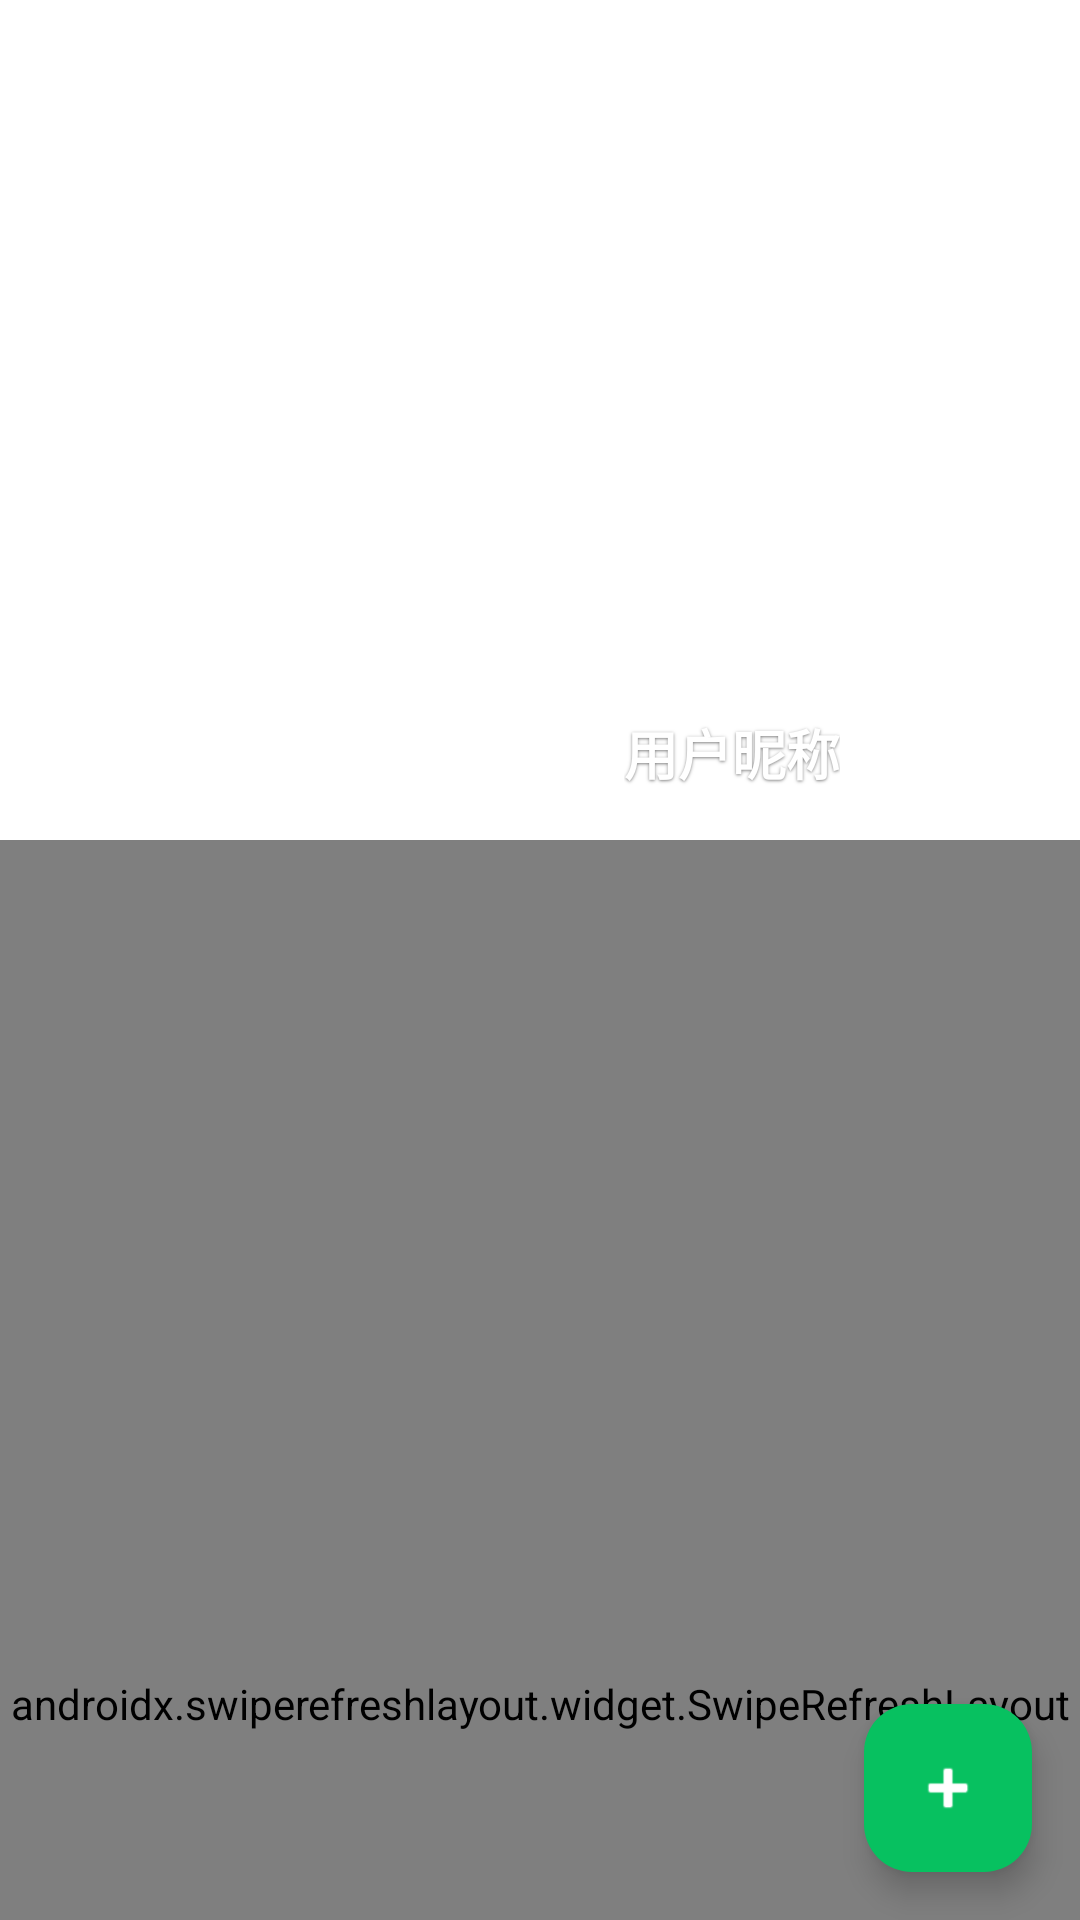

Android layout source for this screen:
<!-- AndroidManifest.xml: activity theme Theme.Moments -->
<!-- res/layout/activity_moments.xml -->
<?xml version="1.0" encoding="utf-8"?>
<androidx.coordinatorlayout.widget.CoordinatorLayout 
    xmlns:android="http://schemas.android.com/apk/res/android"
    xmlns:app="http://schemas.android.com/apk/res-auto"
    android:layout_width="match_parent"
    android:layout_height="match_parent"
    android:background="@color/bg_gray">
    
    
    <com.google.android.material.appbar.AppBarLayout
        android:id="@+id/appBarLayout"
        android:layout_width="match_parent"
        android:layout_height="wrap_content"
        android:background="@android:color/transparent"
        app:elevation="0dp">
        
        
        <com.google.android.material.appbar.CollapsingToolbarLayout
            android:layout_width="match_parent"
            android:layout_height="280dp"
            app:layout_scrollFlags="scroll|exitUntilCollapsed"
            app:contentScrim="@color/white">
            
            
            <ImageView
                android:id="@+id/ivCoverImage"
                android:layout_width="match_parent"
                android:layout_height="match_parent"
                android:scaleType="centerCrop"
                android:src="@android:drawable/screen_background_light"
                android:contentDescription="cover"
                app:layout_collapseMode="parallax" />
            
            
            <androidx.constraintlayout.widget.ConstraintLayout
                android:layout_width="match_parent"
                android:layout_height="wrap_content"
                android:layout_gravity="bottom"
                android:paddingStart="@dimen/spacing_normal"
                android:paddingEnd="@dimen/spacing_normal"
                android:paddingBottom="@dimen/spacing_normal">
                
                
                <TextView
                    android:id="@+id/tvUserName"
                    android:layout_width="wrap_content"
                    android:layout_height="wrap_content"
                    android:text="用户昵称"
                    android:textColor="@color/white"
                    android:textSize="18sp"
                    android:textStyle="bold"
                    android:shadowColor="#80000000"
                    android:shadowDx="0"
                    android:shadowDy="1"
                    android:shadowRadius="2"
                    app:layout_constraintEnd_toStartOf="@id/ivUserAvatar"
                    app:layout_constraintBottom_toBottomOf="@id/ivUserAvatar" />
                
                
                <com.google.android.material.imageview.ShapeableImageView
                    android:id="@+id/ivUserAvatar"
                    android:layout_width="64dp"
                    android:layout_height="64dp"
                    android:scaleType="centerCrop"
                    android:layout_marginStart="@dimen/spacing_small"
                    app:shapeAppearanceOverlay="@style/RoundedSquare"
                    app:strokeWidth="2dp"
                    app:strokeColor="@color/white"
                    app:layout_constraintEnd_toEndOf="parent"
                    app:layout_constraintBottom_toBottomOf="parent" />
                
            </androidx.constraintlayout.widget.ConstraintLayout>
            
            
            <androidx.appcompat.widget.Toolbar
                android:id="@+id/toolbar"
                android:layout_width="match_parent"
                android:layout_height="?attr/actionBarSize"
                android:background="@android:color/transparent"
                app:layout_collapseMode="pin">
                
                <TextView
                    android:layout_width="wrap_content"
                    android:layout_height="wrap_content"
                    android:layout_gravity="center"
                    android:text="@string/moments_title"
                    android:textColor="@color/white"
                    android:textSize="18sp"
                    android:textStyle="bold" />
                
            </androidx.appcompat.widget.Toolbar>
            
        </com.google.android.material.appbar.CollapsingToolbarLayout>
        
    </com.google.android.material.appbar.AppBarLayout>
    
    
    <androidx.swiperefreshlayout.widget.SwipeRefreshLayout
        android:id="@+id/swipeRefresh"
        android:layout_width="match_parent"
        android:layout_height="match_parent"
        app:layout_behavior="@string/appbar_scrolling_view_behavior">
        
        <androidx.recyclerview.widget.RecyclerView
            android:id="@+id/recyclerView"
            android:layout_width="match_parent"
            android:layout_height="match_parent"
            android:clipToPadding="false"
            android:paddingTop="8dp"
            android:paddingBottom="80dp" />
        
    </androidx.swiperefreshlayout.widget.SwipeRefreshLayout>
    
    
    <LinearLayout
        android:id="@+id/emptyView"
        android:layout_width="wrap_content"
        android:layout_height="wrap_content"
        android:layout_gravity="center"
        android:gravity="center"
        android:orientation="vertical"
        android:visibility="gone">
        
        <TextView
            android:layout_width="wrap_content"
            android:layout_height="wrap_content"
            android:text="@string/moments_empty"
            android:textColor="@color/text_hint"
            android:textSize="16sp"
            android:gravity="center" />
        
    </LinearLayout>
    
    
    <com.google.android.material.floatingactionbutton.FloatingActionButton
        android:id="@+id/fabPost"
        android:layout_width="wrap_content"
        android:layout_height="wrap_content"
        android:layout_gravity="bottom|end"
        android:layout_margin="@dimen/spacing_normal"
        android:src="@android:drawable/ic_input_add"
        android:contentDescription="@string/post_moment"
        app:tint="@color/white"
        app:backgroundTint="@color/wechat_green" />

</androidx.coordinatorlayout.widget.CoordinatorLayout>
<!-- resources referenced by this layout -->
<resources>
  <color name="bg_gray">#F5F5F5</color>
  <color name="text_hint">#999999</color>
  <color name="wechat_green">#07C160</color>
  <color name="white">#FFFFFFFF</color>
  <dimen name="spacing_normal">16dp</dimen>
  <dimen name="spacing_small">8dp</dimen>
  <string name="moments_empty">还没有任何动态\n快去发布第一条吧!</string>
  <string name="moments_title">朋友圈</string>
  <string name="post_moment">发朋友圈</string>
  <style name="RoundedSquare">
          <item name="cornerFamily">rounded</item>
          <item name="cornerSize">8dp</item>
      </style>
  <style name="Theme.Moments" parent="Base.Theme.Moments" />
  <style name="Base.Theme.Moments" parent="Theme.Material3.Light.NoActionBar">
          <item name="colorPrimary">@color/wechat_green</item>
          <item name="colorPrimaryDark">@color/wechat_green_dark</item>
          <item name="colorAccent">@color/wechat_green</item>
          <item name="android:statusBarColor">@color/white</item>
          <item name="android:windowLightStatusBar">true</item>
          <item name="android:windowBackground">@color/bg_gray</item>
      </style>
  <color name="wechat_green_dark">#06AD56</color>
</resources>
